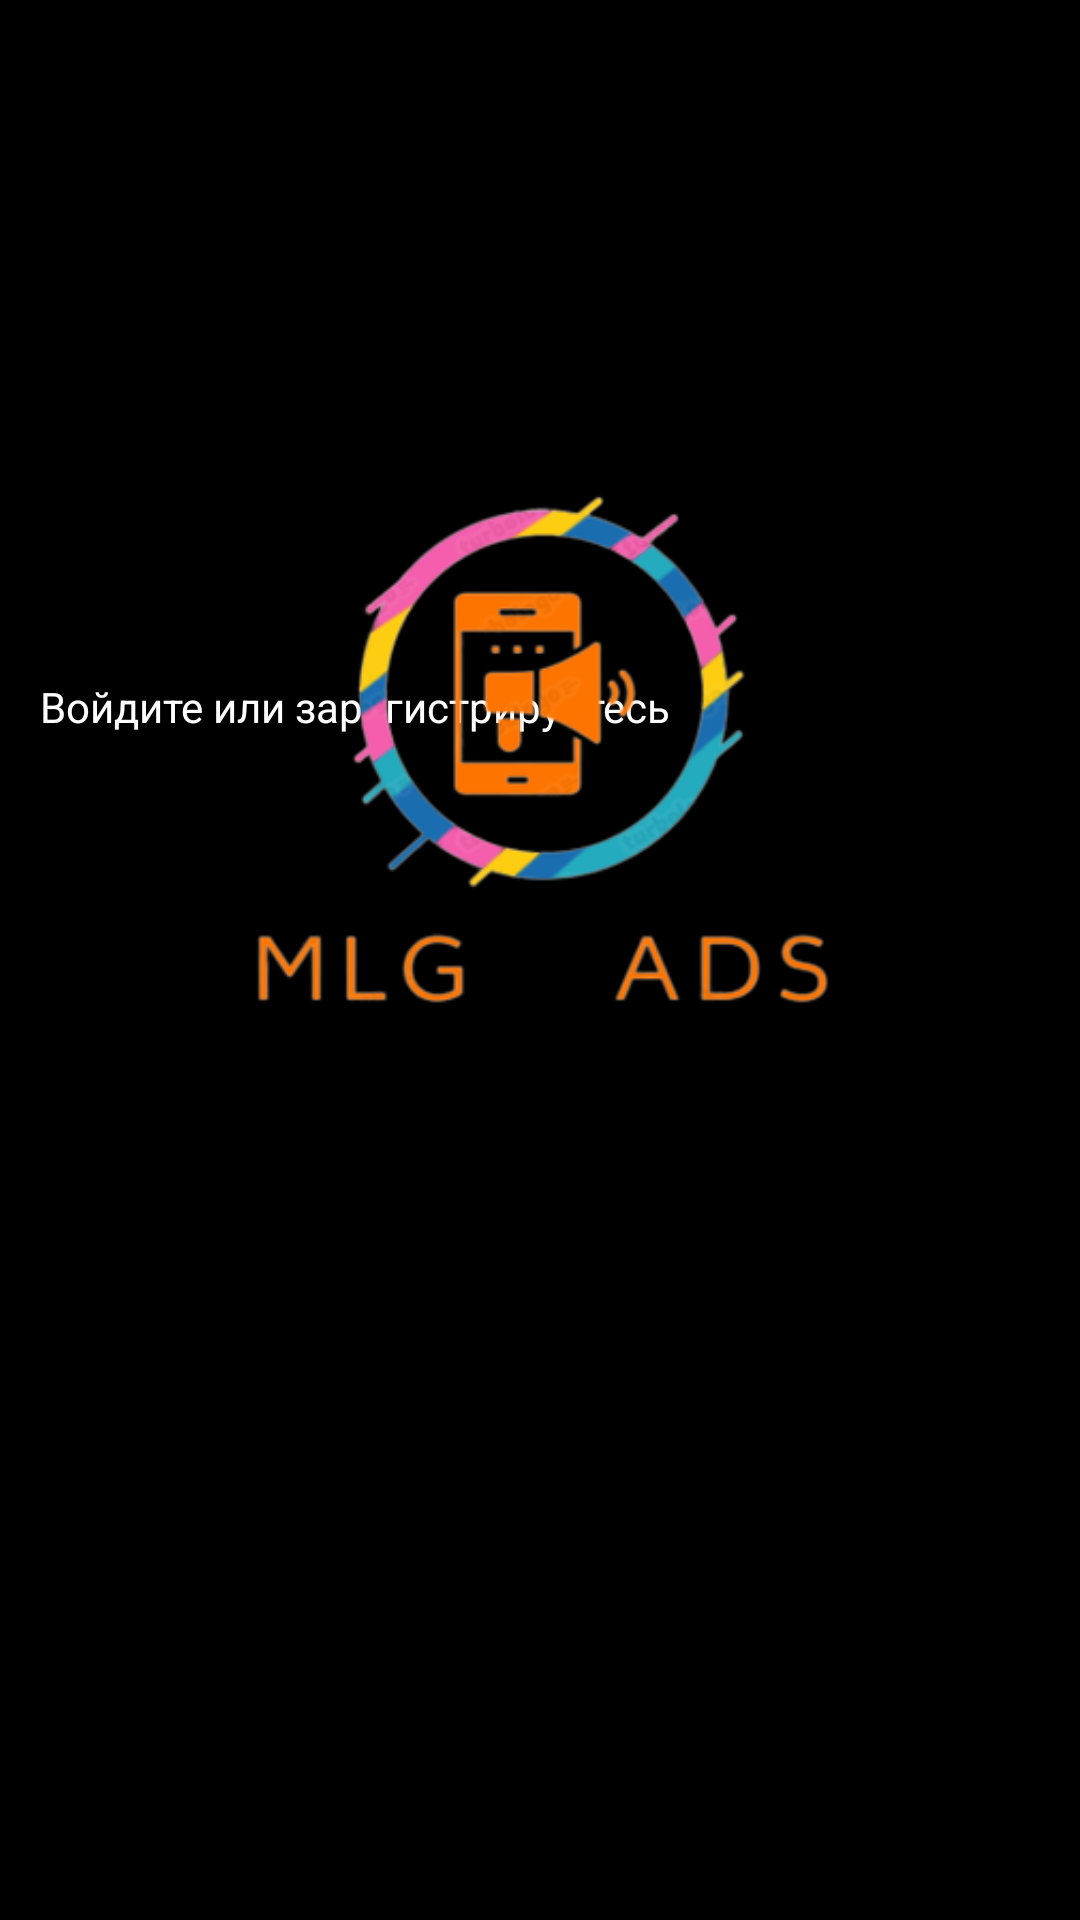

This screen was rendered from an Android layout file. Write that file and the resources it references.
<!-- AndroidManifest.xml: application theme Theme.MyApplication21.NoToolBar -->
<!-- res/layout/nav_header_main.xml -->
<?xml version="1.0" encoding="utf-8"?>
<androidx.constraintlayout.widget.ConstraintLayout xmlns:android="http://schemas.android.com/apk/res/android"
    xmlns:app="http://schemas.android.com/apk/res-auto"
    xmlns:tools="http://schemas.android.com/tools"
    android:layout_width="match_parent"
    android:layout_height="@dimen/nav_header_height"
    android:background="@color/black">

    <ImageView
        android:id="@+id/imPhoto"
        android:layout_width="@dimen/nav_header_photo"
        android:layout_height="@dimen/nav_header_photo"
        app:layout_constraintBottom_toBottomOf="parent"
        app:layout_constraintEnd_toEndOf="parent"
        app:layout_constraintHorizontal_bias="0.049"
        app:layout_constraintStart_toStartOf="parent"
        app:layout_constraintTop_toTopOf="parent"
        app:layout_constraintVertical_bias="0.16" />

    <TextView
        android:id="@+id/tvEmail"
        android:layout_width="wrap_content"
        android:layout_height="wrap_content"
        android:layout_marginTop="48dp"
        android:text="@string/sign_in_our_up"
        android:textColor="@color/white"
        app:layout_constraintStart_toStartOf="@+id/imPhoto"
        app:layout_constraintTop_toBottomOf="@+id/imPhoto" />

    <ImageView
        android:id="@+id/imageView4"
        android:layout_width="wrap_content"
        android:layout_height="wrap_content"
        android:scaleType="centerInside"
        app:layout_constraintBottom_toBottomOf="parent"
        app:layout_constraintEnd_toEndOf="parent"
        app:layout_constraintHorizontal_bias="1.0"
        app:layout_constraintStart_toStartOf="parent"
        app:layout_constraintTop_toTopOf="parent"
        app:layout_constraintVertical_bias="0.0"
        app:srcCompat="@drawable/fon" />

</androidx.constraintlayout.widget.ConstraintLayout>
<!-- resources referenced by this layout -->
<resources>
  <color name="black">#FF000000</color>
  <color name="white">#FFFFFFFF</color>
  <dimen name="nav_header_height">190dp</dimen>
  <dimen name="nav_header_photo">90dp</dimen>
  <!-- drawable fon: png bitmap (drawable-v24, 45137 bytes) -->
  <string name="sign_in_our_up">Войдите или зарегистрируйтесь</string>
  <style name="Theme.MyApplication21.NoToolBar">
  
          <item name="windowActionBar">false</item>
          <item name="windowNoTitle">true</item>
          <item name="android:windowFullscreen">true</item>
      </style>
</resources>
